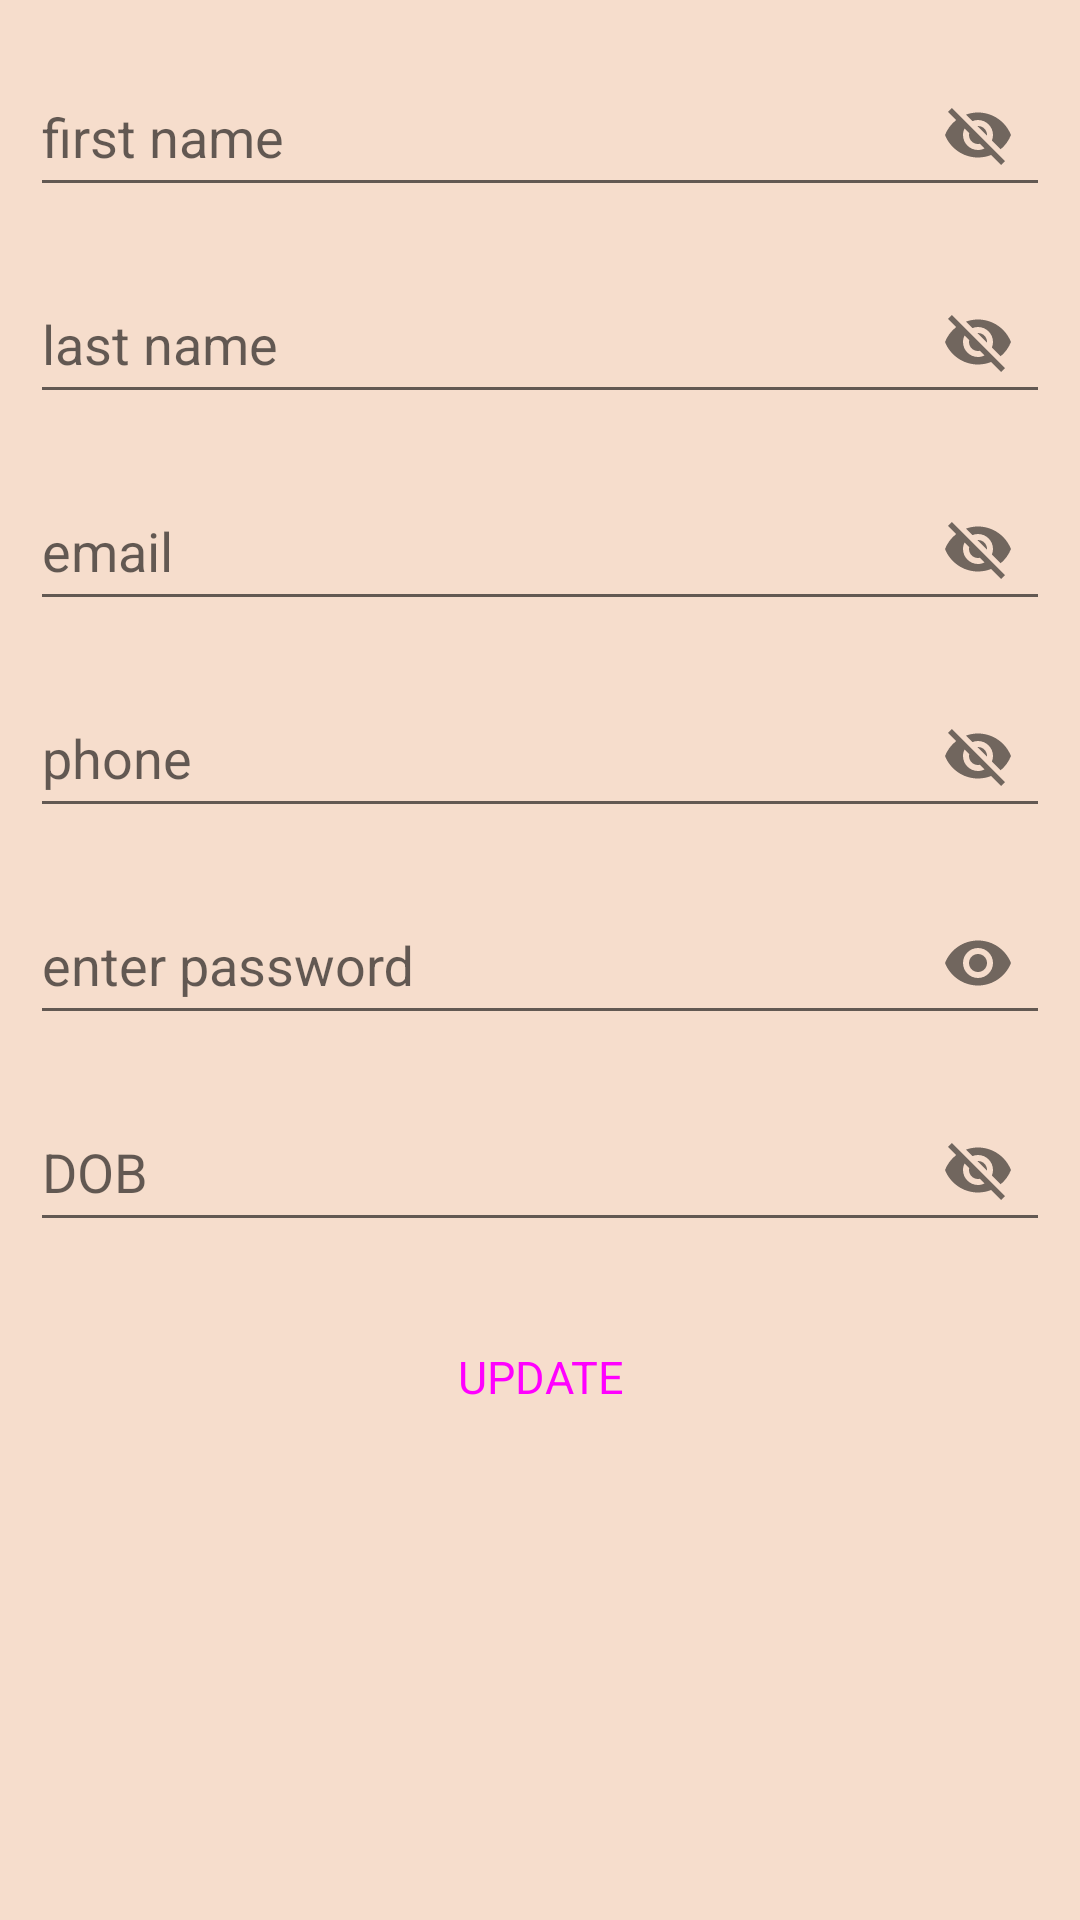

Reconstruct the res/layout file that produces this screen, plus the resources it refers to.
<!-- AndroidManifest.xml: application theme AppTheme -->
<!-- res/layout/fragment_edit_my_detail.xml -->
<?xml version="1.0" encoding="utf-8"?>
<ScrollView
    xmlns:android="http://schemas.android.com/apk/res/android"
    xmlns:tools="http://schemas.android.com/tools"
    android:layout_width="match_parent"
    android:layout_height="match_parent"
    android:background="@color/backgroundColor"
    xmlns:app="http://schemas.android.com/apk/res-auto"
    tools:context=".fragments.EditMyDetailFragment">

    <RelativeLayout
        android:layout_width="match_parent"
        android:layout_height="wrap_content"
        android:orientation="vertical"
        android:padding="10dp"
        tools:context=".SignUpActivity">

        <android.support.design.widget.TextInputLayout
            android:layout_width="match_parent"
            android:layout_height="wrap_content"
            app:passwordToggleEnabled="true"
            android:id="@+id/fNameParent"
            android:layout_marginBottom="10dp">

            <android.support.design.widget.TextInputEditText
                android:layout_width="match_parent"
                android:layout_height="match_parent"
                android:hint="@string/hint1"
                android:inputType="text"
                android:id="@+id/fNameEd"/>

        </android.support.design.widget.TextInputLayout>

        <android.support.design.widget.TextInputLayout
            android:layout_width="match_parent"
            android:layout_height="wrap_content"
            app:passwordToggleEnabled="true"
            android:layout_below="@id/fNameParent"
            android:id="@+id/lNameParent"
            android:layout_marginBottom="10dp">

            <android.support.design.widget.TextInputEditText
                android:layout_width="match_parent"
                android:layout_height="match_parent"
                android:hint="@string/hint2"
                android:inputType="text"
                android:id="@+id/lNameEd"/>

        </android.support.design.widget.TextInputLayout>


        <android.support.design.widget.TextInputLayout
            android:layout_width="match_parent"
            android:layout_height="wrap_content"
            app:passwordToggleEnabled="true"
            android:id="@+id/mailParent"
            android:layout_below="@id/lNameParent"
            android:layout_marginBottom="10dp">

            <android.support.design.widget.TextInputEditText
                android:layout_width="match_parent"
                android:layout_height="match_parent"
                android:hint="@string/hint3"
                android:inputType="textEmailAddress"
                android:id="@+id/mailEd"/>

        </android.support.design.widget.TextInputLayout>


        <android.support.design.widget.TextInputLayout
            android:layout_width="match_parent"
            android:layout_height="wrap_content"
            app:passwordToggleEnabled="true"
            android:id="@+id/phoneParent"
            android:layout_below="@id/mailParent"
            android:layout_marginBottom="10dp">

            <android.support.design.widget.TextInputEditText
                android:layout_width="match_parent"
                android:layout_height="match_parent"
                android:hint="@string/hint4"
                android:inputType="phone"
                android:id="@+id/phoneEd"/>

        </android.support.design.widget.TextInputLayout>


        <android.support.design.widget.TextInputLayout
            android:layout_width="match_parent"
            android:layout_height="wrap_content"
            app:passwordToggleEnabled="true"
            android:id="@+id/pwd1Parent"
            android:layout_below="@id/phoneParent"
            android:layout_marginBottom="10dp">

            <android.support.design.widget.TextInputEditText
                android:layout_width="match_parent"
                android:layout_height="match_parent"
                android:hint="@string/hint5"
                android:inputType="textPassword"
                android:id="@+id/pwd1Ed"/>

        </android.support.design.widget.TextInputLayout>


        <android.support.design.widget.TextInputLayout
            android:layout_width="match_parent"
            android:layout_height="wrap_content"
            app:passwordToggleEnabled="true"
            android:id="@+id/dobParent"
            android:layout_below="@id/pwd1Parent"
            android:layout_marginBottom="10dp">

            <android.support.design.widget.TextInputEditText
                android:layout_width="match_parent"
                android:layout_height="match_parent"
                android:hint="@string/hint7"
                android:focusable="false"
                android:editable="false"
                android:id="@+id/dobEd"/>

        </android.support.design.widget.TextInputLayout>

        <Button
            android:layout_width="200dp"
            android:layout_height="50dp"
            android:text="@string/update"
            android:layout_marginTop="10dp"
            android:layout_centerHorizontal="true"
            android:layout_below="@id/dobParent"
            android:textSize="15sp"
            android:textAllCaps="true"
            style="@style/Widget.MaterialComponents.Button.UnelevatedButton"
            android:id="@+id/update"/>

    </RelativeLayout>

</ScrollView>
<!-- resources referenced by this layout -->
<resources>
  <color name="backgroundColor">#F6DDCC</color>
  <string name="hint1">first name</string>
  <string name="hint2">last name</string>
  <string name="hint3">email</string>
  <string name="hint4">phone</string>
  <string name="hint5">enter password</string>
  <string name="hint7">DOB</string>
  <string name="update">Update</string>
  <style name="AppTheme" parent="Theme.AppCompat.Light.DarkActionBar">
          <item name="colorPrimary">@color/colorPrimary</item>
          <item name="colorPrimaryDark">@color/colorPrimaryDark</item>
          <item name="colorAccent">@color/colorAccent</item>
          <item name="android:windowBackground">@color/backgroundColor</item>
      </style>
  <color name="colorPrimary">#000</color>
  <color name="colorPrimaryDark">#707370</color>
  <color name="colorAccent">#000</color>
</resources>
